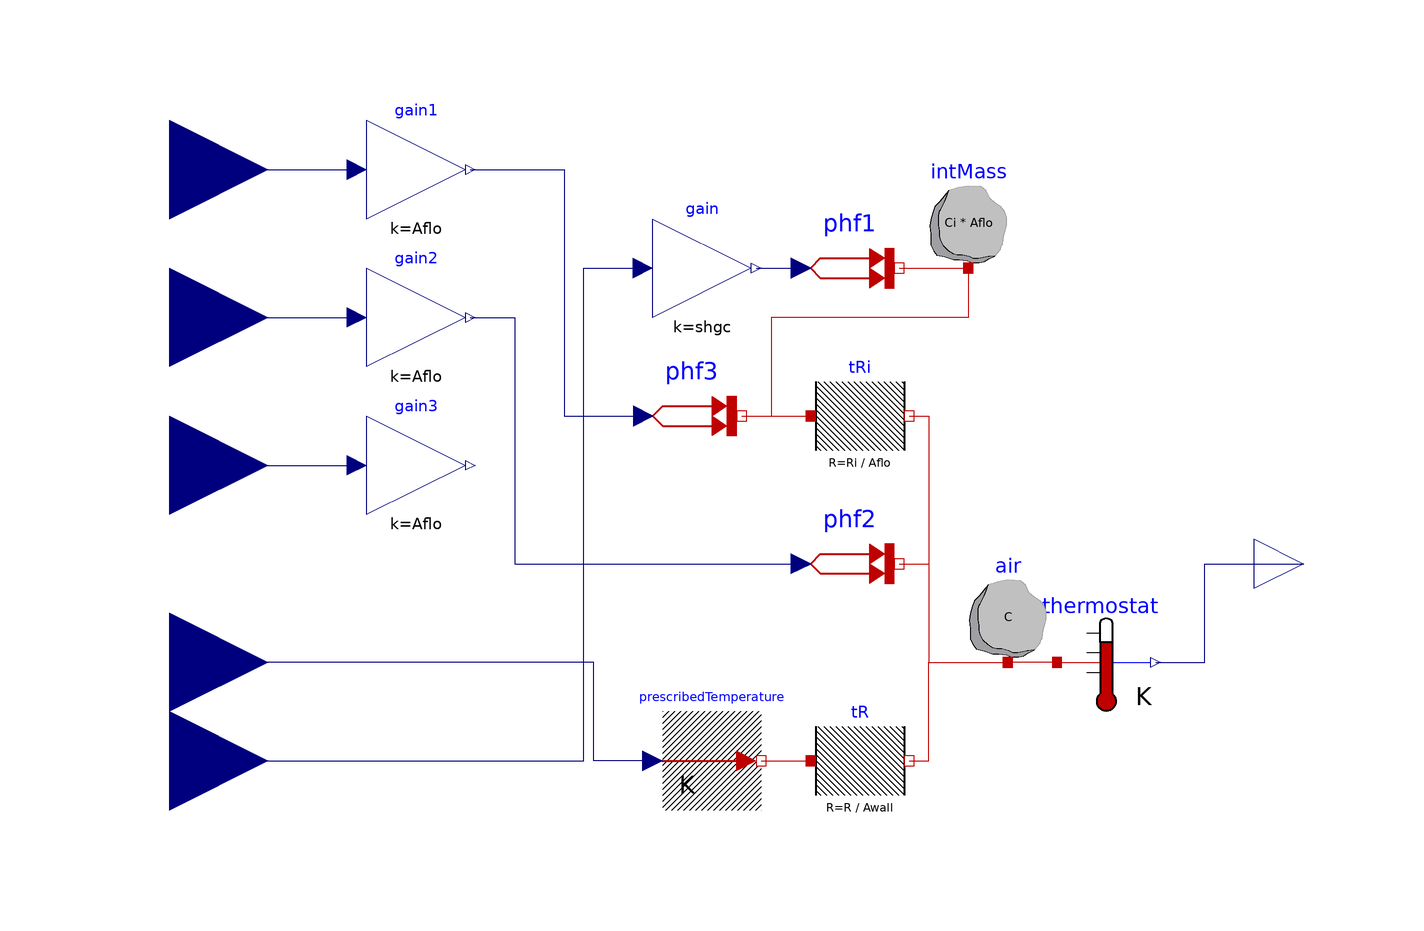

The Modelica model whose source follows is shown above as a component diagram (icons at their Placement, wires along their Line points).

model R2C2 "Reduced order zone model with no heating and cooling inputs"
      parameter Modelica.SIunits.Area Aflo = 48 "Floor area of zone";
      parameter Modelica.SIunits.Area Awall = 48 + 2 * 2.7 * (6 + 8) "Wall and ceiling area";
      parameter Modelica.SIunits.Volume V = 48 * 2.7 "Zone volume";
      parameter Units.ThermalResistancePerArea R = 0.01 "Resistance of zone";
      parameter Units.ThermalResistancePerArea Ri = 0.01 "Resistance of internal thermal mass";
      parameter Modelica.SIunits.HeatCapacity C = 1e5 "Capacitance of zone";
      parameter Units.HeatCapacityPerArea Ci = 1e5 "Capacitance of internal thermal mass";
      parameter Real shgc = 0.8 "Solar heat gain coefficient of window";
      parameter Modelica.SIunits.Temperature T0_C = 20+273.15 "Initial temperature of C";
      parameter Modelica.SIunits.Temperature T0_Ci = 20+273.15 "Initial temperature of Ci";

      Modelica.Thermal.HeatTransfer.Sensors.TemperatureSensor thermostat
        annotation (Placement(transformation(extent={{60,-30},{80,-10}})));
      Modelica.Thermal.HeatTransfer.Components.HeatCapacitor air(C=C, T(fixed=true,
            start=T0_C))
        annotation (Placement(transformation(extent={{40,-20},{60,0}})));
      Modelica.Thermal.HeatTransfer.Components.ThermalResistor tR(R=R/Awall)
        annotation (Placement(transformation(extent={{10,-50},{30,-30}})));
      Modelica.Thermal.HeatTransfer.Sources.PrescribedTemperature
        prescribedTemperature
        annotation (Placement(transformation(extent={{-20,-50},{0,-30}})));
      Modelica.Thermal.HeatTransfer.Sources.PrescribedHeatFlow phf2
        annotation (Placement(transformation(extent={{8,-10},{28,10}})));
      Modelica.Blocks.Math.Gain gain(k=shgc)
        annotation (Placement(transformation(extent={{-22,50},{-2,70}})));
      Modelica.Thermal.HeatTransfer.Sources.PrescribedHeatFlow phf1
        annotation (Placement(transformation(extent={{8,50},{28,70}})));
      Modelica.Blocks.Interfaces.RealOutput Tzone(unit="K")
        "Zone mean air drybulb temperature"
        annotation (Placement(transformation(extent={{100,-10},{120,10}}),
            iconTransformation(extent={{100,-10},{120,10}})));
      Modelica.Blocks.Interfaces.RealInput intRad
        "Connector of Real input signals 1"
        annotation (Placement(transformation(extent={{-140,60},{-100,100}})));
      Modelica.Blocks.Interfaces.RealInput intCon
        "Connector of Real input signals 1"
        annotation (Placement(transformation(extent={{-140,30},{-100,70}})));
      Modelica.Blocks.Interfaces.RealInput intLat
        "Connector of Real input signals 1"
        annotation (Placement(transformation(extent={{-140,0},{-100,40}})));
      Modelica.Blocks.Math.Gain gain1(k=Aflo)
        annotation (Placement(transformation(extent={{-80,70},{-60,90}})));
      Modelica.Blocks.Math.Gain gain2(k=Aflo)
        annotation (Placement(transformation(extent={{-80,40},{-60,60}})));
      Modelica.Blocks.Math.Gain gain3(k=Aflo)
        annotation (Placement(transformation(extent={{-80,10},{-60,30}})));
      Modelica.Blocks.Interfaces.RealInput weaTDryBul
        annotation (Placement(transformation(extent={{-140,-40},{-100,0}})));
      Modelica.Blocks.Interfaces.RealInput weaHGloHor
        annotation (Placement(transformation(extent={{-140,-60},{-100,-20}})));
      Modelica.Thermal.HeatTransfer.Components.HeatCapacitor intMass(C=Ci*Aflo, T(fixed=
              true, start=T0_Ci))
        annotation (Placement(transformation(extent={{32,60},{52,80}})));
      Modelica.Thermal.HeatTransfer.Components.ThermalResistor tRi(R=Ri/Aflo)
        annotation (Placement(transformation(
            extent={{-10,-10},{10,10}},
            rotation=0,
            origin={20,30})));
      Modelica.Thermal.HeatTransfer.Sources.PrescribedHeatFlow phf3
        annotation (Placement(transformation(extent={{-24,20},{-4,40}})));
    equation

      connect(thermostat.T,Tzone)  annotation (Line(points={{80,-20},{90,-20},{
              90,0},{110,0}},
                        color={0,0,127}));
      connect(tR.port_b, air.port) annotation (Line(points={{30,-40},{30,-40},{34,-40},
              {34,-20},{50,-20}}, color={191,0,0}));
      connect(thermostat.port, air.port)
        annotation (Line(points={{60,-20},{50,-20}}, color={191,0,0}));
      connect(prescribedTemperature.port, tR.port_a)
        annotation (Line(points={{0,-40},{0,-40},{10,-40}}, color={191,0,0}));
      connect(phf2.port, air.port) annotation (Line(points={{28,0},{28,0},{34,0},{34,
              -20},{50,-20}}, color={191,0,0}));
      connect(gain.y, phf1.Q_flow)
        annotation (Line(points={{-1,60},{8,60}}, color={0,0,127}));
      connect(intRad, gain1.u)
        annotation (Line(points={{-120,80},{-101,80},{-82,80}}, color={0,0,127}));
      connect(intCon, gain2.u)
        annotation (Line(points={{-120,50},{-101,50},{-82,50}}, color={0,0,127}));
      connect(intLat, gain3.u)
        annotation (Line(points={{-120,20},{-82,20},{-82,20}}, color={0,0,127}));
      connect(prescribedTemperature.T, weaTDryBul)
        annotation (Line(points={{-22,-40},{-34,-40},{-34,-20},{-60,-20},{-60,
              -20},{-60,-20},{-60,-20},{-120,-20}},     color={0,0,127}));
      connect(weaHGloHor, gain.u) annotation (Line(points={{-120,-40},{-36,-40},
              {-36,60},{-24,60}},      color={0,0,127}));
      connect(phf1.port, intMass.port)
        annotation (Line(points={{28,60},{42,60}}, color={191,0,0}));
      connect(intMass.port, tRi.port_a) annotation (Line(points={{42,60},{42,50},{2,
              50},{2,30},{10,30}}, color={191,0,0}));
      connect(tRi.port_b, air.port) annotation (Line(points={{30,30},{34,30},{34,-20},
              {50,-20}}, color={191,0,0}));
      connect(gain1.y, phf3.Q_flow) annotation (Line(points={{-59,80},{-40,80},{-40,
              30},{-24,30}}, color={0,0,127}));
      connect(phf3.port, tRi.port_a)
        annotation (Line(points={{-4,30},{-2,30},{10,30}}, color={191,0,0}));
      connect(gain2.y, phf2.Q_flow) annotation (Line(points={{-59,50},{-50,50},{-50,
              0},{8,0}}, color={0,0,127}));
      annotation (
    experiment(
          StopTime=3.1536e+07,
          Interval=3600,
          __Dymola_Algorithm="Radau"),
    __Dymola_Commands(file="modelica://Buildings/Resources/Scripts/Dymola/ThermalZones/Detailed/Validation/BESTEST/Case600FF.mos"
            "Simulate and plot"), Documentation(info="<html>
<p>
This model is used for the test case 600FF of the BESTEST validation suite.
Case 600FF is a light-weight building.
The room temperature is free floating.
</p>
</html>",     revisions="<html>
<ul>
<li>
October 29, 2016, by Michael Wetter:<br/>
Placed a capacity at the room-facing surface
to reduce the dimension of the nonlinear system of equations,
which generally decreases computing time.<br/>
Removed the pressure drop element which is not needed.<br/>
Linearized the radiative heat transfer, which is the default in
the library, and avoids a large nonlinear system of equations.<br/>
This is for
<a href=\"https://github.com/lbl-srg/modelica-buildings/issues/565\">issue 565</a>.
</li>
<li>
December 22, 2014 by Michael Wetter:<br/>
Removed <code>Modelica.Fluid.System</code>
to address issue
<a href=\"https://github.com/lbl-srg/modelica-buildings/issues/311\">#311</a>.
</li>
<li>
October 9, 2013, by Michael Wetter:<br/>
Implemented soil properties using a record so that <code>TSol</code> and
<code>TLiq</code> are assigned.
This avoids an error when the model is checked in the pedantic mode.
</li>
<li>
July 15, 2012, by Michael Wetter:<br/>
Added reference results.
Changed implementation to make this model the base class
for all BESTEST cases.
Added computation of hourly and annual averaged room air temperature.
<li>
October 6, 2011, by Michael Wetter:<br/>
First implementation.
</li>
</ul>
</html>"),
        Icon(graphics={
            Rectangle(
              extent={{-92,92},{92,-92}},
              pattern=LinePattern.None,
              lineColor={117,148,176},
              fillColor={170,213,255},
              fillPattern=FillPattern.Sphere),
            Rectangle(
              extent={{-100,-100},{100,100}},
              lineColor={95,95,95},
              fillColor={95,95,95},
              fillPattern=FillPattern.Solid),
            Rectangle(
              extent={{-92,92},{92,-92}},
              pattern=LinePattern.None,
              lineColor={117,148,176},
              fillColor={170,213,255},
              fillPattern=FillPattern.Sphere),
            Rectangle(
              extent={{-44,42},{54,-46}},
              lineColor={0,0,0},
              fillColor={135,135,135},
              fillPattern=FillPattern.Solid),
            Text(
              extent={{-150,144},{150,104}},
              textString="%name",
              lineColor={0,0,255})}),
        __Dymola_experimentSetupOutput(events=false));
    end R2C2;